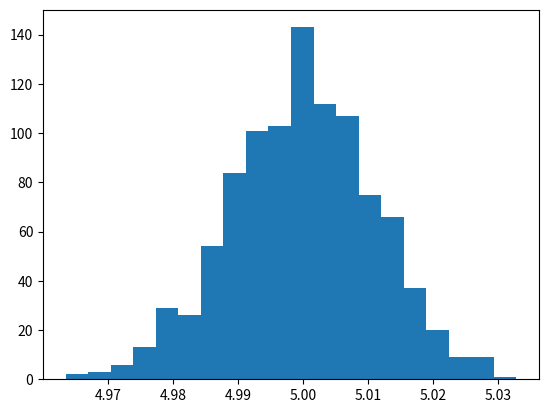

The script that saved this image:
# simple script to fit a Gaussian to fake data

from scipy.optimize import curve_fit
import numpy as np
import matplotlib.pyplot as plt

# Gaussian function
def gaussian(x, a, b, c, d):
    val = d + (a * np.exp(-(x - b)**2 / c**2))
    return val

# number of iterations
nit=1000

# array to store the result of each iteration
result = np.zeros(nit)

# fake x-data
x = np.arange(0.1,10.,0.1)

plt.ion()
plt.clf()

for i in range(0, nit):

    # fake y-data
	y = gaussian(x,5.,5.,1.,2.)+np.random.normal(1.,0.2,x.size)

    # fit the data
	popt, pcov = curve_fit(gaussian, x, y, p0=[5.,5.,1.,3.])

    # fitted model
	z=gaussian(x,popt[0],popt[1],popt[2],popt[3])

    # save the fitted center of the gaussian
	result[i] = popt[1]
	'''
	plt.plot(x,y,'or')
	plt.plot(x,z)
	plt.draw()
	raw_input(':')
	plt.clf()
	'''
	
# plot a histogram of fitted centers of the gaussian
plt.hist(result,bins=20)

